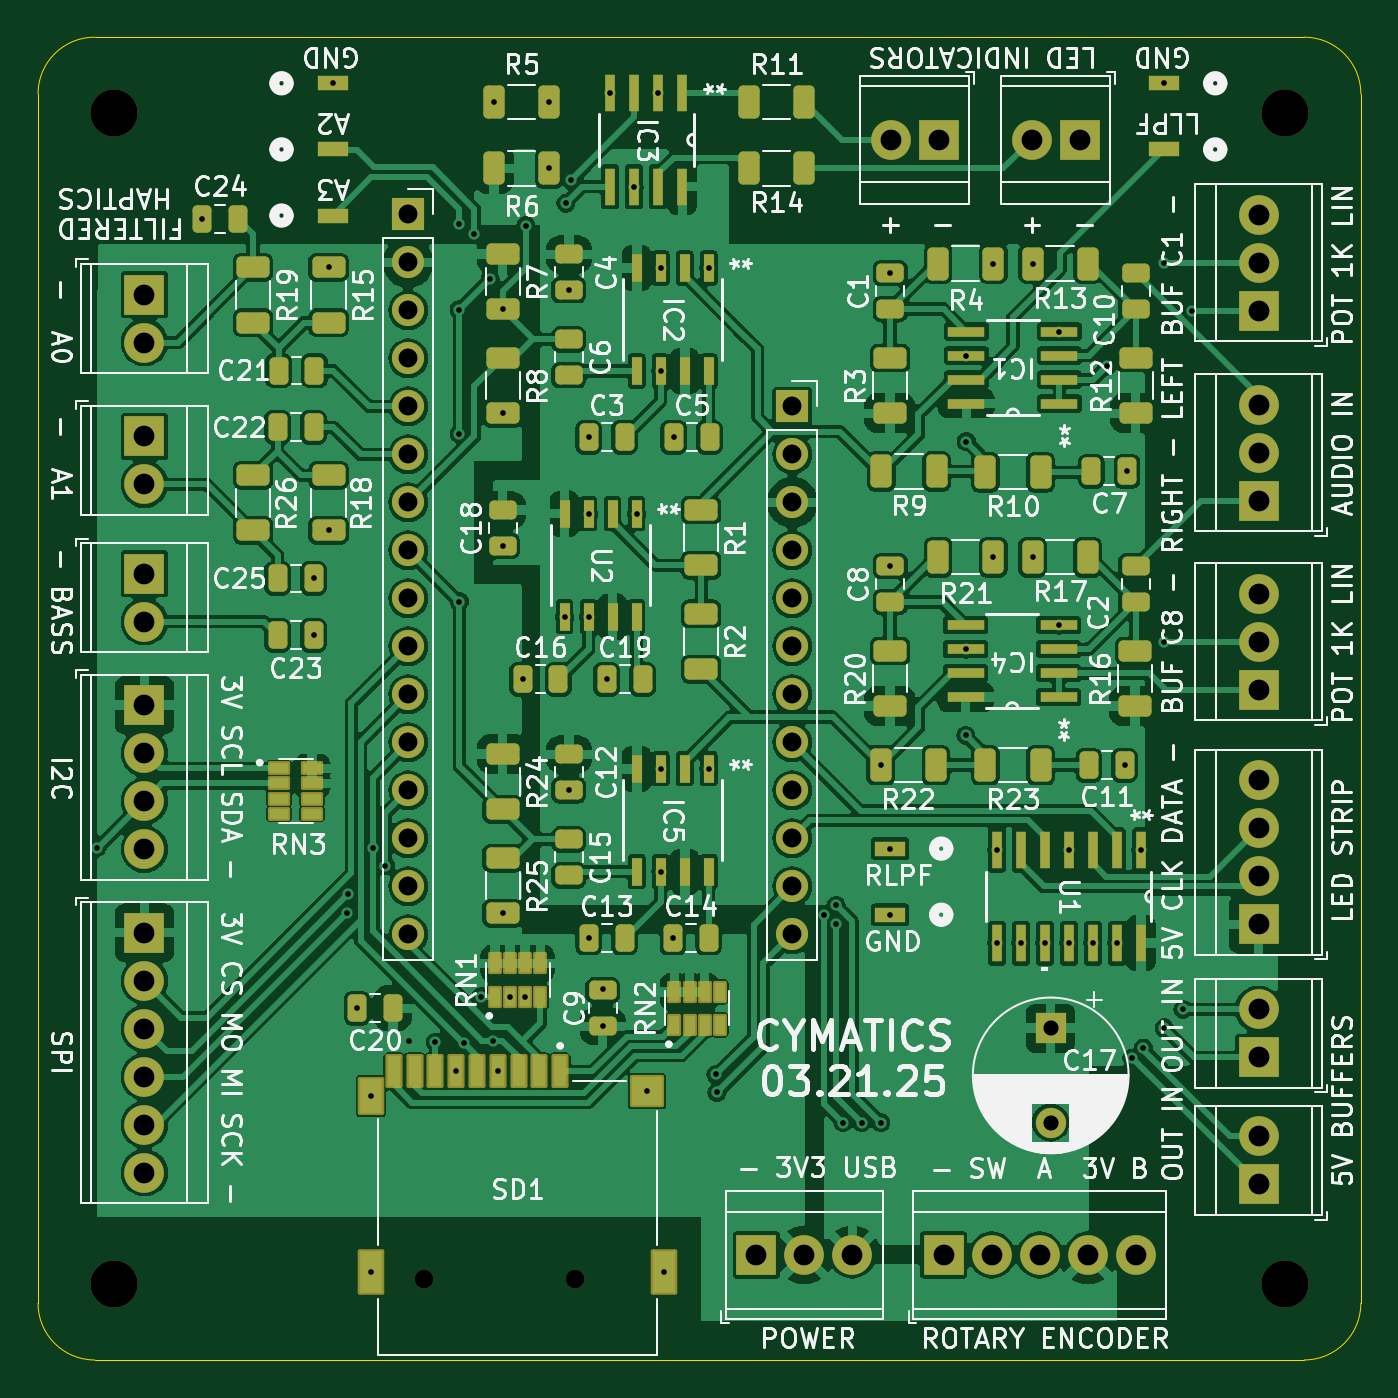
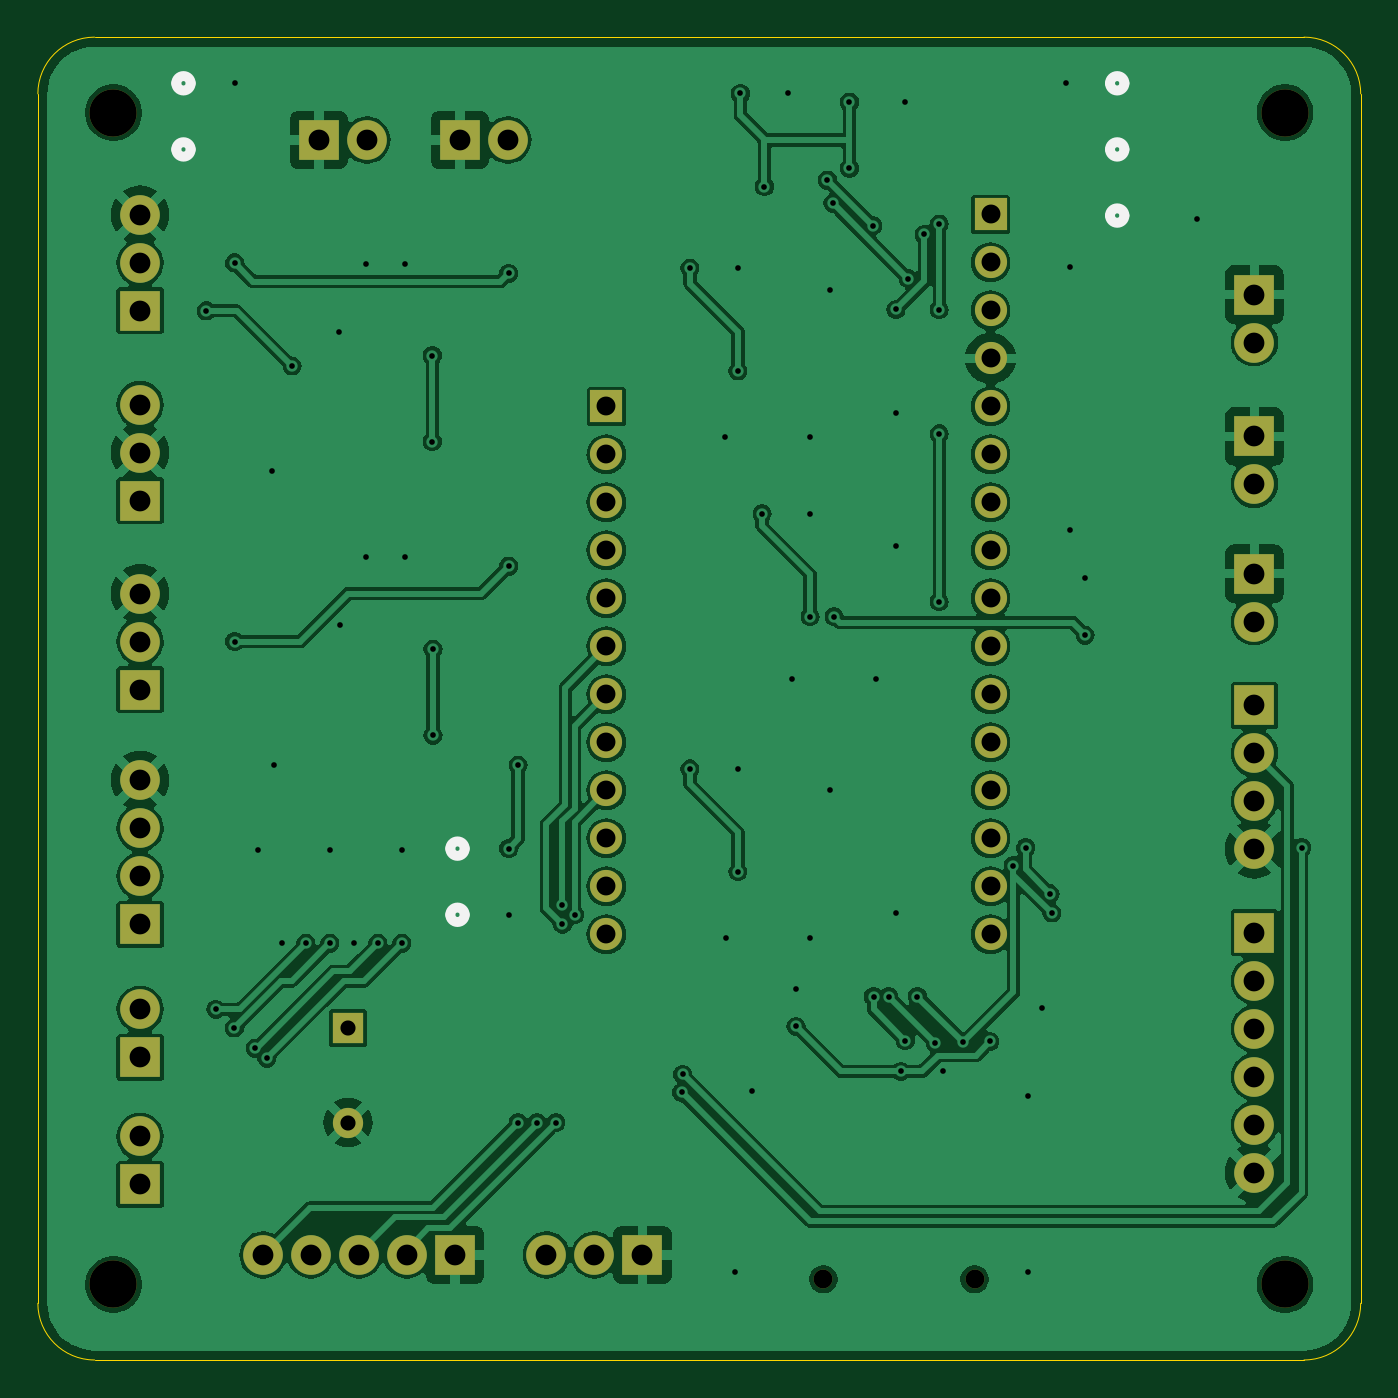
Circuit board: 11 layer files. Board 70.0 x 70.0 mm.
- bottom_copper: Cymatics-B_Cu.gbl (171389 bytes)
- bottom_mask: Cymatics-B_Mask.gbs (2919 bytes)
- paste: Cymatics-B_Paste.gbp (487 bytes)
- bottom_silk: Cymatics-B_Silkscreen.gbo (3984 bytes)
- outline: Cymatics-Edge_Cuts.gm1 (1030 bytes)
- top_copper: Cymatics-F_Cu.gtl (299766 bytes)
- top_mask: Cymatics-F_Mask.gts (10518 bytes)
- paste: Cymatics-F_Paste.gtp (7768 bytes)
- top_silk: Cymatics-F_Silkscreen.gto (215387 bytes)
- drill: Cymatics-NPTH.drl (499 bytes)
- drill: Cymatics-PTH.drl (3342 bytes)

=== bottom_copper: Cymatics-B_Cu.gbl (171389 bytes, source omitted) ===
=== bottom_mask: Cymatics-B_Mask.gbs ===
G04 #@! TF.GenerationSoftware,KiCad,Pcbnew,8.0.6*
G04 #@! TF.CreationDate,2025-03-20T20:00:07-07:00*
G04 #@! TF.ProjectId,Cymatics,43796d61-7469-4637-932e-6b696361645f,rev?*
G04 #@! TF.SameCoordinates,Original*
G04 #@! TF.FileFunction,Soldermask,Bot*
G04 #@! TF.FilePolarity,Negative*
%FSLAX46Y46*%
G04 Gerber Fmt 4.6, Leading zero omitted, Abs format (unit mm)*
G04 Created by KiCad (PCBNEW 8.0.6) date 2025-03-20 20:00:07*
%MOMM*%
%LPD*%
G01*
G04 APERTURE LIST*
%ADD10R,2.100000X2.100000*%
%ADD11C,2.100000*%
%ADD12C,1.000000*%
%ADD13C,2.500000*%
%ADD14R,1.700000X1.700000*%
%ADD15O,1.700000X1.700000*%
%ADD16R,1.600000X1.600000*%
%ADD17C,1.600000*%
G04 APERTURE END LIST*
D10*
X140250000Y-58550000D03*
D11*
X137710000Y-58550000D03*
D10*
X90750000Y-81500000D03*
D11*
X90750000Y-84040000D03*
D12*
X105550000Y-118837500D03*
X113550000Y-118837500D03*
D10*
X90750000Y-100500000D03*
D11*
X90750000Y-103040000D03*
X90750000Y-105580000D03*
X90750000Y-108120000D03*
X90750000Y-110660000D03*
X90750000Y-113200000D03*
D13*
X151120850Y-119108694D03*
D14*
X125036000Y-72650000D03*
D15*
X125036000Y-75190000D03*
X125036000Y-77730000D03*
X125036000Y-80270000D03*
X125036000Y-82810000D03*
X125036000Y-85350000D03*
X125036000Y-87890000D03*
X125036000Y-90430000D03*
X125036000Y-92970000D03*
X125036000Y-95510000D03*
X125036000Y-98050000D03*
X125036000Y-100590000D03*
D10*
X90750000Y-88460000D03*
D11*
X90750000Y-91000000D03*
X90750000Y-93540000D03*
X90750000Y-96080000D03*
D13*
X89120850Y-57108694D03*
D10*
X149710000Y-107090000D03*
D11*
X149710000Y-104550000D03*
D16*
X138710000Y-105550000D03*
D17*
X138710000Y-110550000D03*
D10*
X149710000Y-113820000D03*
D11*
X149710000Y-111280000D03*
D10*
X90750000Y-74230000D03*
D11*
X90750000Y-76770000D03*
D10*
X133050000Y-117550000D03*
D11*
X135590000Y-117550000D03*
X138130000Y-117550000D03*
X140670000Y-117550000D03*
X143210000Y-117550000D03*
D13*
X151120850Y-57108694D03*
D14*
X104710000Y-62490000D03*
D15*
X104710000Y-65030000D03*
X104710000Y-67570000D03*
X104710000Y-70110000D03*
X104710000Y-72650000D03*
X104710000Y-75190000D03*
X104710000Y-77730000D03*
X104710000Y-80270000D03*
X104710000Y-82810000D03*
X104710000Y-85350000D03*
X104710000Y-87890000D03*
X104710000Y-90430000D03*
X104710000Y-92970000D03*
X104710000Y-95510000D03*
X104710000Y-98050000D03*
X104710000Y-100590000D03*
D10*
X149710000Y-87630000D03*
D11*
X149710000Y-85090000D03*
X149710000Y-82550000D03*
D10*
X132790000Y-58550000D03*
D11*
X130250000Y-58550000D03*
D10*
X149710000Y-67590000D03*
D11*
X149710000Y-65050000D03*
X149710000Y-62510000D03*
D13*
X89120850Y-119108694D03*
D10*
X123130000Y-117550000D03*
D11*
X125670000Y-117550000D03*
X128210000Y-117550000D03*
D10*
X149710000Y-100050000D03*
D11*
X149710000Y-97510000D03*
X149710000Y-94970000D03*
X149710000Y-92430000D03*
D10*
X90750000Y-66730000D03*
D11*
X90750000Y-69270000D03*
D10*
X149710000Y-77630000D03*
D11*
X149710000Y-75090000D03*
X149710000Y-72550000D03*
M02*

=== paste: Cymatics-B_Paste.gbp ===
G04 #@! TF.GenerationSoftware,KiCad,Pcbnew,8.0.6*
G04 #@! TF.CreationDate,2025-03-20T20:00:07-07:00*
G04 #@! TF.ProjectId,Cymatics,43796d61-7469-4637-932e-6b696361645f,rev?*
G04 #@! TF.SameCoordinates,Original*
G04 #@! TF.FileFunction,Paste,Bot*
G04 #@! TF.FilePolarity,Positive*
%FSLAX46Y46*%
G04 Gerber Fmt 4.6, Leading zero omitted, Abs format (unit mm)*
G04 Created by KiCad (PCBNEW 8.0.6) date 2025-03-20 20:00:07*
%MOMM*%
%LPD*%
G01*
G04 APERTURE LIST*
G04 APERTURE END LIST*
M02*

=== bottom_silk: Cymatics-B_Silkscreen.gbo ===
G04 #@! TF.GenerationSoftware,KiCad,Pcbnew,8.0.6*
G04 #@! TF.CreationDate,2025-03-20T20:00:07-07:00*
G04 #@! TF.ProjectId,Cymatics,43796d61-7469-4637-932e-6b696361645f,rev?*
G04 #@! TF.SameCoordinates,Original*
G04 #@! TF.FileFunction,Legend,Bot*
G04 #@! TF.FilePolarity,Positive*
%FSLAX46Y46*%
G04 Gerber Fmt 4.6, Leading zero omitted, Abs format (unit mm)*
G04 Created by KiCad (PCBNEW 8.0.6) date 2025-03-20 20:00:07*
%MOMM*%
%LPD*%
G01*
G04 APERTURE LIST*
%ADD10C,0.508000*%
%ADD11R,2.100000X2.100000*%
%ADD12C,2.100000*%
%ADD13C,1.000000*%
%ADD14C,2.500000*%
%ADD15R,1.700000X1.700000*%
%ADD16O,1.700000X1.700000*%
%ADD17R,1.600000X1.600000*%
%ADD18C,1.600000*%
G04 APERTURE END LIST*
D10*
X98385900Y-55550000D02*
G75*
G02*
X97623900Y-55550000I-381000J0D01*
G01*
X97623900Y-55550000D02*
G75*
G02*
X98385900Y-55550000I381000J0D01*
G01*
X98385900Y-62550000D02*
G75*
G02*
X97623900Y-62550000I-381000J0D01*
G01*
X97623900Y-62550000D02*
G75*
G02*
X98385900Y-62550000I381000J0D01*
G01*
X98385900Y-59050000D02*
G75*
G02*
X97623900Y-59050000I-381000J0D01*
G01*
X97623900Y-59050000D02*
G75*
G02*
X98385900Y-59050000I381000J0D01*
G01*
X133296100Y-99550000D02*
G75*
G02*
X132534100Y-99550000I-381000J0D01*
G01*
X132534100Y-99550000D02*
G75*
G02*
X133296100Y-99550000I381000J0D01*
G01*
X133296100Y-96050000D02*
G75*
G02*
X132534100Y-96050000I-381000J0D01*
G01*
X132534100Y-96050000D02*
G75*
G02*
X133296100Y-96050000I381000J0D01*
G01*
X147796100Y-55550000D02*
G75*
G02*
X147034100Y-55550000I-381000J0D01*
G01*
X147034100Y-55550000D02*
G75*
G02*
X147796100Y-55550000I381000J0D01*
G01*
X147796100Y-59050000D02*
G75*
G02*
X147034100Y-59050000I-381000J0D01*
G01*
X147034100Y-59050000D02*
G75*
G02*
X147796100Y-59050000I381000J0D01*
G01*
%LPC*%
D11*
X140250000Y-58550000D03*
D12*
X137710000Y-58550000D03*
D11*
X90750000Y-81500000D03*
D12*
X90750000Y-84040000D03*
D13*
X105550000Y-118837500D03*
X113550000Y-118837500D03*
D11*
X90750000Y-100500000D03*
D12*
X90750000Y-103040000D03*
X90750000Y-105580000D03*
X90750000Y-108120000D03*
X90750000Y-110660000D03*
X90750000Y-113200000D03*
D14*
X151120850Y-119108694D03*
D15*
X125036000Y-72650000D03*
D16*
X125036000Y-75190000D03*
X125036000Y-77730000D03*
X125036000Y-80270000D03*
X125036000Y-82810000D03*
X125036000Y-85350000D03*
X125036000Y-87890000D03*
X125036000Y-90430000D03*
X125036000Y-92970000D03*
X125036000Y-95510000D03*
X125036000Y-98050000D03*
X125036000Y-100590000D03*
D11*
X90750000Y-88460000D03*
D12*
X90750000Y-91000000D03*
X90750000Y-93540000D03*
X90750000Y-96080000D03*
D14*
X89120850Y-57108694D03*
D11*
X149710000Y-107090000D03*
D12*
X149710000Y-104550000D03*
D17*
X138710000Y-105550000D03*
D18*
X138710000Y-110550000D03*
D11*
X149710000Y-113820000D03*
D12*
X149710000Y-111280000D03*
D11*
X90750000Y-74230000D03*
D12*
X90750000Y-76770000D03*
D11*
X133050000Y-117550000D03*
D12*
X135590000Y-117550000D03*
X138130000Y-117550000D03*
X140670000Y-117550000D03*
X143210000Y-117550000D03*
D14*
X151120850Y-57108694D03*
D15*
X104710000Y-62490000D03*
D16*
X104710000Y-65030000D03*
X104710000Y-67570000D03*
X104710000Y-70110000D03*
X104710000Y-72650000D03*
X104710000Y-75190000D03*
X104710000Y-77730000D03*
X104710000Y-80270000D03*
X104710000Y-82810000D03*
X104710000Y-85350000D03*
X104710000Y-87890000D03*
X104710000Y-90430000D03*
X104710000Y-92970000D03*
X104710000Y-95510000D03*
X104710000Y-98050000D03*
X104710000Y-100590000D03*
D11*
X149710000Y-87630000D03*
D12*
X149710000Y-85090000D03*
X149710000Y-82550000D03*
D11*
X132790000Y-58550000D03*
D12*
X130250000Y-58550000D03*
D11*
X149710000Y-67590000D03*
D12*
X149710000Y-65050000D03*
X149710000Y-62510000D03*
D14*
X89120850Y-119108694D03*
D11*
X123130000Y-117550000D03*
D12*
X125670000Y-117550000D03*
X128210000Y-117550000D03*
D11*
X149710000Y-100050000D03*
D12*
X149710000Y-97510000D03*
X149710000Y-94970000D03*
X149710000Y-92430000D03*
D11*
X90750000Y-66730000D03*
D12*
X90750000Y-69270000D03*
D11*
X149710000Y-77630000D03*
D12*
X149710000Y-75090000D03*
X149710000Y-72550000D03*
%LPD*%
M02*

=== outline: Cymatics-Edge_Cuts.gm1 ===
G04 #@! TF.GenerationSoftware,KiCad,Pcbnew,8.0.6*
G04 #@! TF.CreationDate,2025-03-20T20:00:07-07:00*
G04 #@! TF.ProjectId,Cymatics,43796d61-7469-4637-932e-6b696361645f,rev?*
G04 #@! TF.SameCoordinates,Original*
G04 #@! TF.FileFunction,Profile,NP*
%FSLAX46Y46*%
G04 Gerber Fmt 4.6, Leading zero omitted, Abs format (unit mm)*
G04 Created by KiCad (PCBNEW 8.0.6) date 2025-03-20 20:00:07*
%MOMM*%
%LPD*%
G01*
G04 APERTURE LIST*
G04 #@! TA.AperFunction,Profile*
%ADD10C,0.050000*%
G04 #@! TD*
G04 APERTURE END LIST*
D10*
X88120851Y-123108695D02*
G75*
G02*
X85120805Y-120108695I49J3000095D01*
G01*
X152120851Y-123108695D02*
X88120851Y-123108695D01*
X152120851Y-53108693D02*
G75*
G02*
X155120807Y-56108693I-51J-3000007D01*
G01*
X88120851Y-53108693D02*
X152120851Y-53108693D01*
X155120851Y-56108693D02*
X155120851Y-120108695D01*
X85120851Y-56108693D02*
G75*
G02*
X88120851Y-53108651I3000049J-7D01*
G01*
X85120851Y-56108693D02*
X85120852Y-120108694D01*
X155120851Y-120108695D02*
G75*
G02*
X152120851Y-123108751I-3000051J-5D01*
G01*
M02*

=== top_copper: Cymatics-F_Cu.gtl (299766 bytes, source omitted) ===
=== top_mask: Cymatics-F_Mask.gts (10518 bytes, source omitted) ===
=== paste: Cymatics-F_Paste.gtp (7768 bytes, source omitted) ===
=== top_silk: Cymatics-F_Silkscreen.gto (215387 bytes, source omitted) ===
=== drill: Cymatics-NPTH.drl ===
M48
; DRILL file {KiCad 8.0.6} date 2025-03-20T20:00:15-0700
; FORMAT={-:-/ absolute / metric / decimal}
; #@! TF.CreationDate,2025-03-20T20:00:15-07:00
; #@! TF.GenerationSoftware,Kicad,Pcbnew,8.0.6
; #@! TF.FileFunction,NonPlated,1,2,NPTH
FMAT,2
METRIC
; #@! TA.AperFunction,NonPlated,NPTH,ComponentDrill
T1C1.000
; #@! TA.AperFunction,NonPlated,NPTH,ComponentDrill
T2C2.500
%
G90
G05
T1
X105.55Y-118.837
X113.55Y-118.837
T2
X89.121Y-57.109
X89.121Y-119.109
X151.121Y-57.109
X151.121Y-119.109
M30

=== drill: Cymatics-PTH.drl ===
M48
; DRILL file {KiCad 8.0.6} date 2025-03-20T20:00:15-0700
; FORMAT={-:-/ absolute / metric / decimal}
; #@! TF.CreationDate,2025-03-20T20:00:15-07:00
; #@! TF.GenerationSoftware,Kicad,Pcbnew,8.0.6
; #@! TF.FileFunction,Plated,1,2,PTH
FMAT,2
METRIC
; #@! TA.AperFunction,Plated,PTH,ViaDrill
T1C0.300
; #@! TA.AperFunction,Plated,PTH,ComponentDrill
T2C0.800
; #@! TA.AperFunction,Plated,PTH,ComponentDrill
T3C1.000
; #@! TA.AperFunction,Plated,PTH,ComponentDrill
T4C1.100
%
G90
G05
T1
X88.25Y-96.0
X93.8Y-62.75
X99.7Y-81.75
X99.7Y-84.75
X100.5Y-65.287
X100.5Y-79.212
X100.71Y-55.55
X101.472Y-99.447
X101.55Y-98.445
X102.0Y-104.5
X102.75Y-109.137
X102.75Y-118.438
X102.85Y-96.0
X103.5Y-96.95
X104.75Y-106.25
X106.15Y-106.3
X107.25Y-107.837
X107.42Y-63.0
X107.42Y-67.527
X107.42Y-74.101
X107.42Y-82.98
X107.648Y-106.327
X108.21Y-63.55
X108.575Y-103.875
X109.054Y-65.894
X109.211Y-106.211
X109.247Y-56.55
X109.45Y-107.837
X109.71Y-67.513
X109.71Y-73.013
X109.71Y-80.042
X109.71Y-99.475
X110.1Y-103.875
X110.76Y-87.092
X110.9Y-103.875
X110.935Y-63.08
X112.172Y-56.55
X112.172Y-60.05
X112.987Y-83.774
X113.047Y-61.887
X113.21Y-66.5
X113.21Y-92.962
X113.338Y-60.678
X114.257Y-78.326
X114.257Y-83.774
X114.26Y-74.274
X114.26Y-100.774
X115.0Y-103.5
X115.0Y-105.45
X115.21Y-87.092
X115.4Y-56.086
X116.67Y-61.014
X116.797Y-78.326
X117.35Y-108.887
X117.94Y-56.086
X118.075Y-65.326
X118.075Y-70.774
X118.075Y-91.826
X118.075Y-97.274
X118.25Y-118.438
X118.71Y-100.774
X118.76Y-74.274
X120.615Y-65.326
X120.615Y-91.826
X121.0Y-108.0
X121.053Y-108.947
X126.71Y-99.55
X127.36Y-99.05
X127.36Y-100.05
X127.71Y-110.55
X128.71Y-110.55
X129.71Y-91.63
X129.71Y-110.55
X130.21Y-65.6
X130.21Y-81.1
X130.21Y-96.05
X130.21Y-99.55
X134.209Y-85.495
X134.21Y-90.05
X134.246Y-69.955
X134.246Y-74.514
X135.672Y-65.09
X135.672Y-80.63
X135.86Y-96.122
X135.86Y-101.05
X137.13Y-101.05
X137.748Y-65.09
X137.748Y-80.63
X138.4Y-101.05
X139.136Y-84.225
X139.174Y-68.685
X139.67Y-96.122
X139.67Y-101.05
X140.94Y-101.05
X141.67Y-70.51
X142.21Y-101.05
X142.623Y-91.63
X142.755Y-76.084
X143.01Y-107.134
X143.48Y-96.122
X143.612Y-106.608
X144.71Y-55.55
X144.71Y-65.05
X144.71Y-85.09
X144.721Y-105.539
X145.71Y-104.55
X146.21Y-67.59
T2
X138.71Y-105.55
X138.71Y-110.55
T3
X104.71Y-62.49
X104.71Y-65.03
X104.71Y-67.57
X104.71Y-70.11
X104.71Y-72.65
X104.71Y-75.19
X104.71Y-77.73
X104.71Y-80.27
X104.71Y-82.81
X104.71Y-85.35
X104.71Y-87.89
X104.71Y-90.43
X104.71Y-92.97
X104.71Y-95.51
X104.71Y-98.05
X104.71Y-100.59
X125.036Y-72.65
X125.036Y-75.19
X125.036Y-77.73
X125.036Y-80.27
X125.036Y-82.81
X125.036Y-85.35
X125.036Y-87.89
X125.036Y-90.43
X125.036Y-92.97
X125.036Y-95.51
X125.036Y-98.05
X125.036Y-100.59
T4
X90.75Y-66.73
X90.75Y-69.27
X90.75Y-74.23
X90.75Y-76.77
X90.75Y-81.5
X90.75Y-84.04
X90.75Y-88.46
X90.75Y-91.0
X90.75Y-93.54
X90.75Y-96.08
X90.75Y-100.5
X90.75Y-103.04
X90.75Y-105.58
X90.75Y-108.12
X90.75Y-110.66
X90.75Y-113.2
X123.13Y-117.55
X125.67Y-117.55
X128.21Y-117.55
X130.25Y-58.55
X132.79Y-58.55
X133.05Y-117.55
X135.59Y-117.55
X137.71Y-58.55
X138.13Y-117.55
X140.25Y-58.55
X140.67Y-117.55
X143.21Y-117.55
X149.71Y-62.51
X149.71Y-65.05
X149.71Y-67.59
X149.71Y-72.55
X149.71Y-75.09
X149.71Y-77.63
X149.71Y-82.55
X149.71Y-85.09
X149.71Y-87.63
X149.71Y-92.43
X149.71Y-94.97
X149.71Y-97.51
X149.71Y-100.05
X149.71Y-104.55
X149.71Y-107.09
X149.71Y-111.28
X149.71Y-113.82
M30

